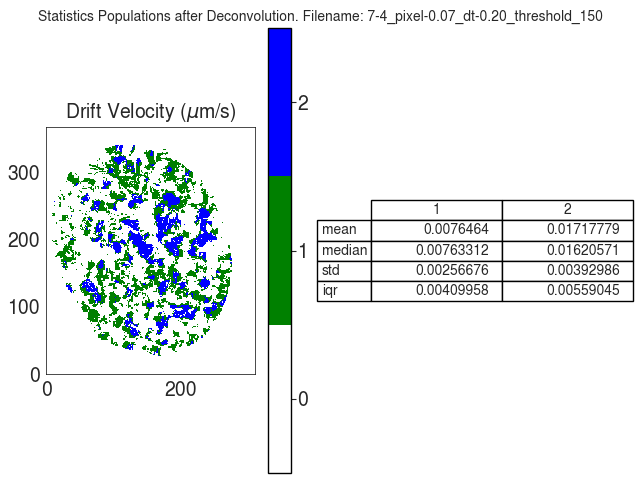

Source data for this figure (header and first rows):
V
, 1, 2
mean, 0.007646, 0.01718
median, 0.007633, 0.01621
std, 0.002567, 0.00393
iqr, 0.0041, 0.00559
